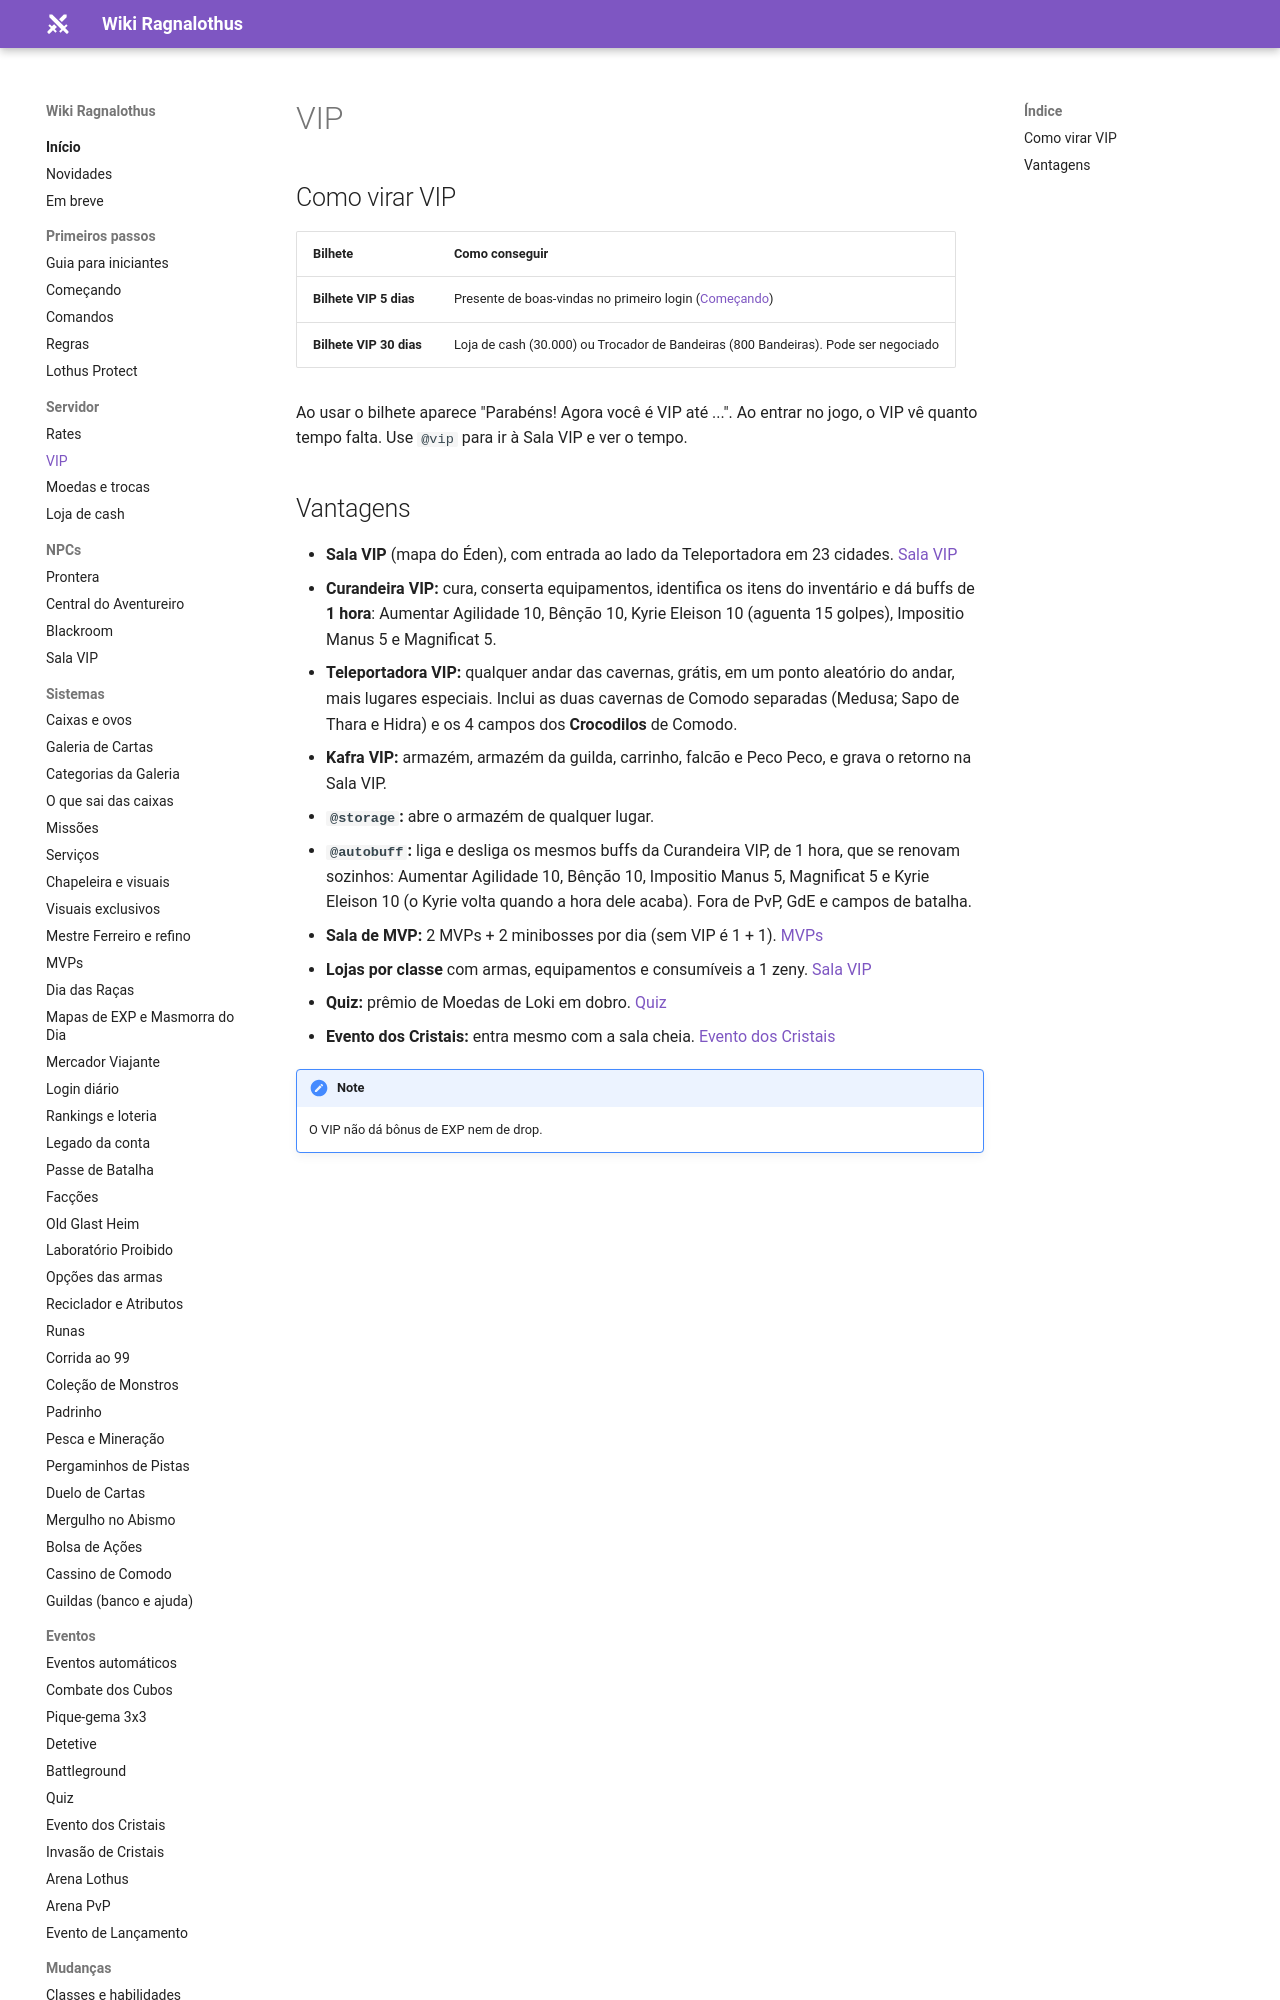

repository: ragnalothus/ragnalothus.github.io · page: servidor/vip/index.html · generator: mkdocs

# VIP

## Como virar VIP

| Bilhete | Como conseguir |
|---|---|
| **Bilhete VIP 5 dias** | Presente de boas-vindas no primeiro login ([Começando](../primeiros-passos/comecando.md)) |
| **Bilhete VIP 30 dias** | Loja de cash (30.000) ou Trocador de Bandeiras (800 Bandeiras). Pode ser negociado |

Ao usar o bilhete aparece "Parabéns! Agora você é VIP até ...". Ao entrar no jogo, o VIP vê quanto tempo falta.
Use `@vip` para ir à Sala VIP e ver o tempo.
